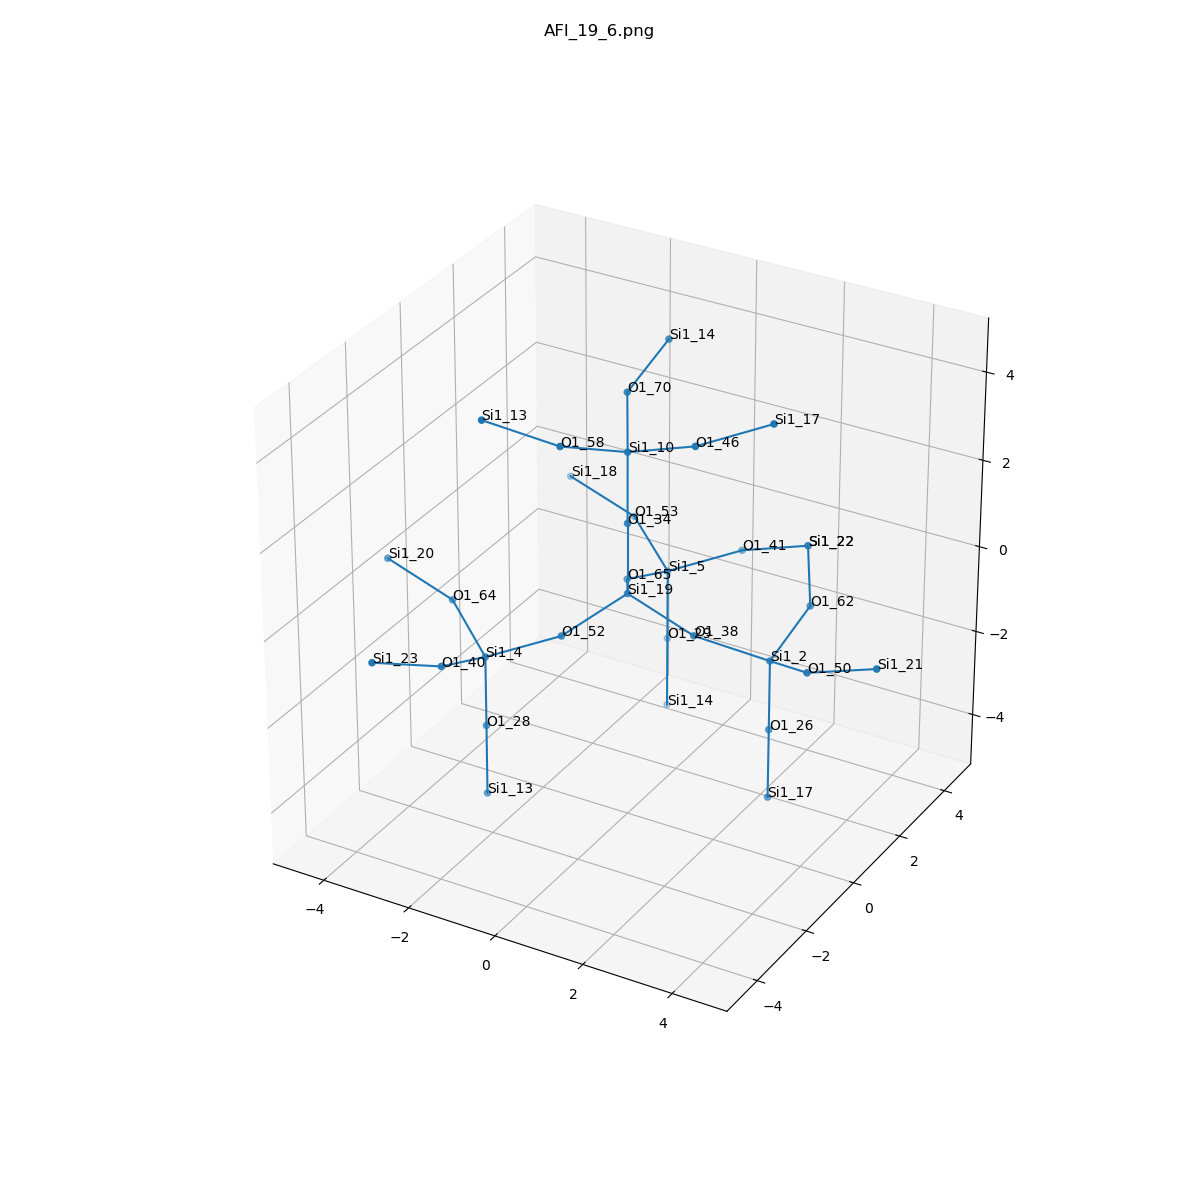

Data behind this chart, as committed beside it:
, neighbor_num, isite, atom, x, y, z, front_index
0, 0, 19, Si1, 0.0, 0.0, 0.0, 
1, 1, 65, O1, -0.7651, 1.31, -0.5373, 0.0
2, 1, 38, O1, 1.516, 1.6653345369377348e-16, -0.5377, 0.0
3, 1, 34, O1, 5.551115123125783e-17, 0.0, 1.608, 0.0
4, 1, 52, O1, -0.7532, -1.319, -0.5363, 0.0
5, 2, 5, Si1, -0.6804, 2.824, -1.075, 1.0
6, 2, 2, Si1, 2.866, 0.6896, -1.076, 2.0
7, 2, 10, Si1, 0.001336, 0.00127, 3.216, 3.0
8, 2, 4, Si1, -2.108, -2.003, -1.073, 4.0
9, 3, 53, O1, -1.951, 3.655, -0.5377, 5.0
10, 3, 29, O1, -0.682, 2.824, -2.683, 5.0
11, 3, 41, O1, 0.6699, 3.514, -0.5388, 5.0
12, 3, 50, O1, 4.136, -0.1414, -0.5388, 6.0
13, 3, 26, O1, 2.866, 0.6887, -2.684, 6.0
14, 3, 62, O1, 2.951, 2.204, -0.5392, 6.0
15, 3, 46, O1, 1.518, 0.001694, 3.752, 7.0
16, 3, 58, O1, -0.7514, -1.317, 3.754, 7.0
17, 3, 70, O1, -0.7634, 1.311, 3.753, 7.0
18, 3, 28, O1, -2.108, -2.003, -2.68, 8.0
19, 3, 64, O1, -3.377, -1.172, -0.5352, 8.0
20, 3, 40, O1, -2.186, -3.517, -0.5348, 8.0
21, 4, 18, Si1, -3.469, 3.648, 7.961659366784168e-07, 9.0
22, 4, 14, Si1, -0.6817, 2.823, -4.291, 10.0
23, 4, 22, Si1, 2.186, 3.514, -0.002296, 11.0
24, 4, 21, Si1, 5.655, -0.1341, -0.002297, 12.0
25, 4, 17, Si1, 2.864, 0.6884, -4.291, 13.0
26, 4, 22, Si1, 2.186, 3.514, -0.002296, 14.0
27, 4, 17, Si1, 2.868, 0.6917, 4.289, 15.0
28, 4, 13, Si1, -2.106, -2.001, 4.292, 16.0
29, 4, 14, Si1, -0.6782, 2.826, 4.289, 17.0
30, 4, 13, Si1, -2.11, -2.005, -4.288, 18.0
31, 4, 20, Si1, -4.894, -1.18, 0.0025, 19.0
32, 4, 23, Si1, -2.944, -4.83, 0.003131, 20.0
